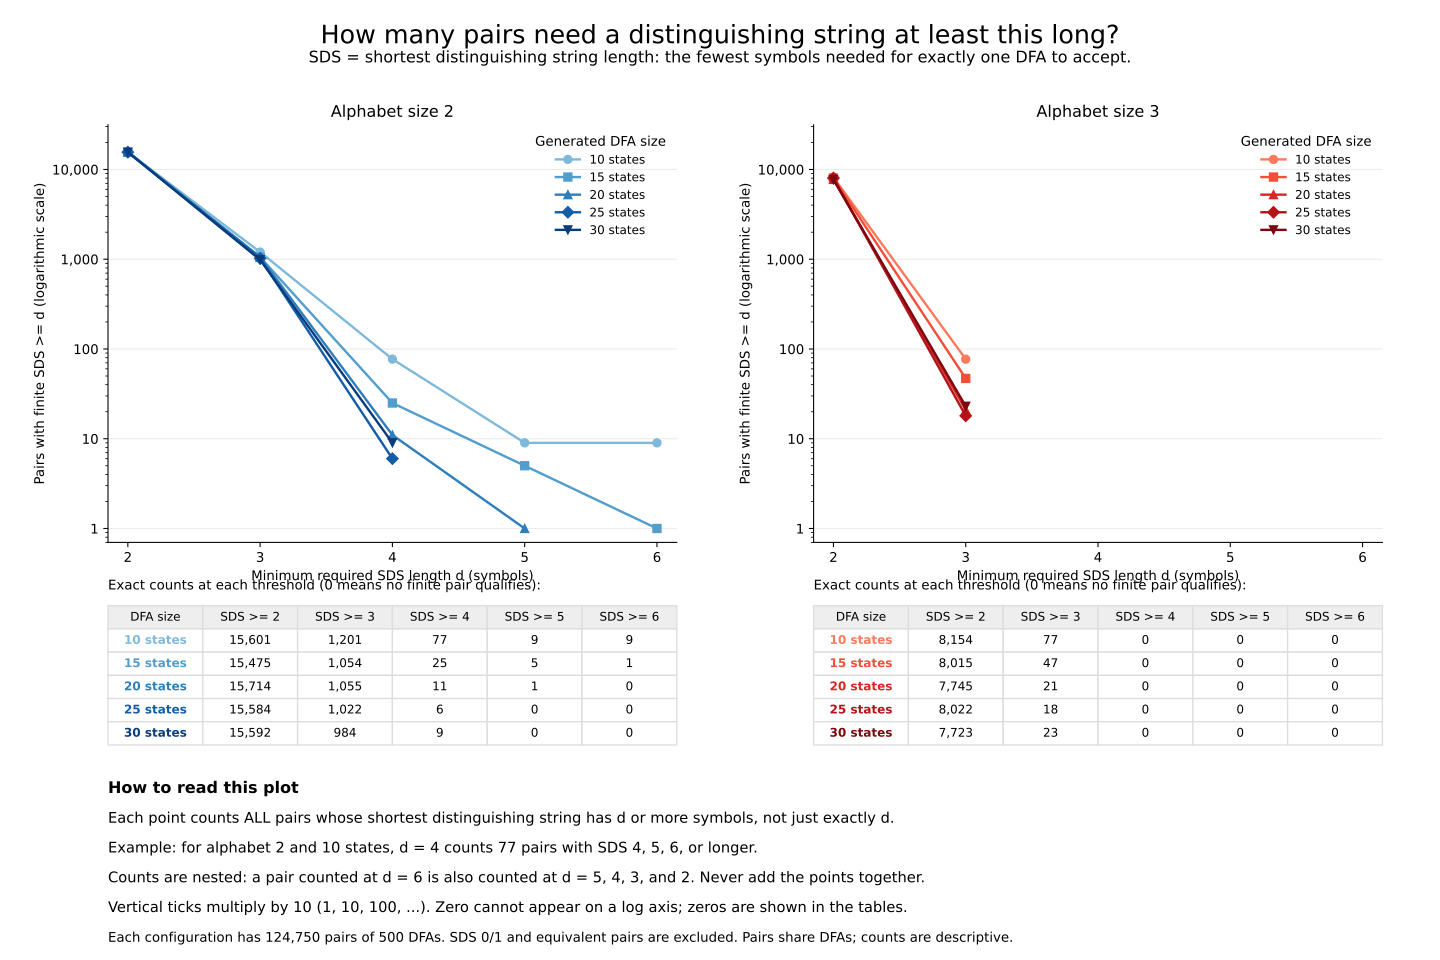

The file beside this chart, header and first rows:
alphabet_size, generated_states, minimum_sds_length, pairs_with_sds_at_least_d
2, 10, 2, 15601
2, 10, 3, 1201
2, 10, 4, 77
2, 10, 5, 9
2, 10, 6, 9
2, 15, 2, 15475
2, 15, 3, 1054
2, 15, 4, 25
2, 15, 5, 5
2, 15, 6, 1
2, 20, 2, 15714
2, 20, 3, 1055
2, 20, 4, 11
2, 20, 5, 1
2, 20, 6, 0
2, 25, 2, 15584
2, 25, 3, 1022
2, 25, 4, 6
2, 25, 5, 0
2, 25, 6, 0
2, 30, 2, 15592
2, 30, 3, 984
2, 30, 4, 9
2, 30, 5, 0
2, 30, 6, 0
3, 10, 2, 8154
3, 10, 3, 77
3, 10, 4, 0
3, 10, 5, 0
3, 10, 6, 0
3, 15, 2, 8015
3, 15, 3, 47
3, 15, 4, 0
3, 15, 5, 0
3, 15, 6, 0
3, 20, 2, 7745
3, 20, 3, 21
3, 20, 4, 0
3, 20, 5, 0
3, 20, 6, 0
3, 25, 2, 8022
3, 25, 3, 18
3, 25, 4, 0
3, 25, 5, 0
3, 25, 6, 0
3, 30, 2, 7723
3, 30, 3, 23
3, 30, 4, 0
3, 30, 5, 0
3, 30, 6, 0
